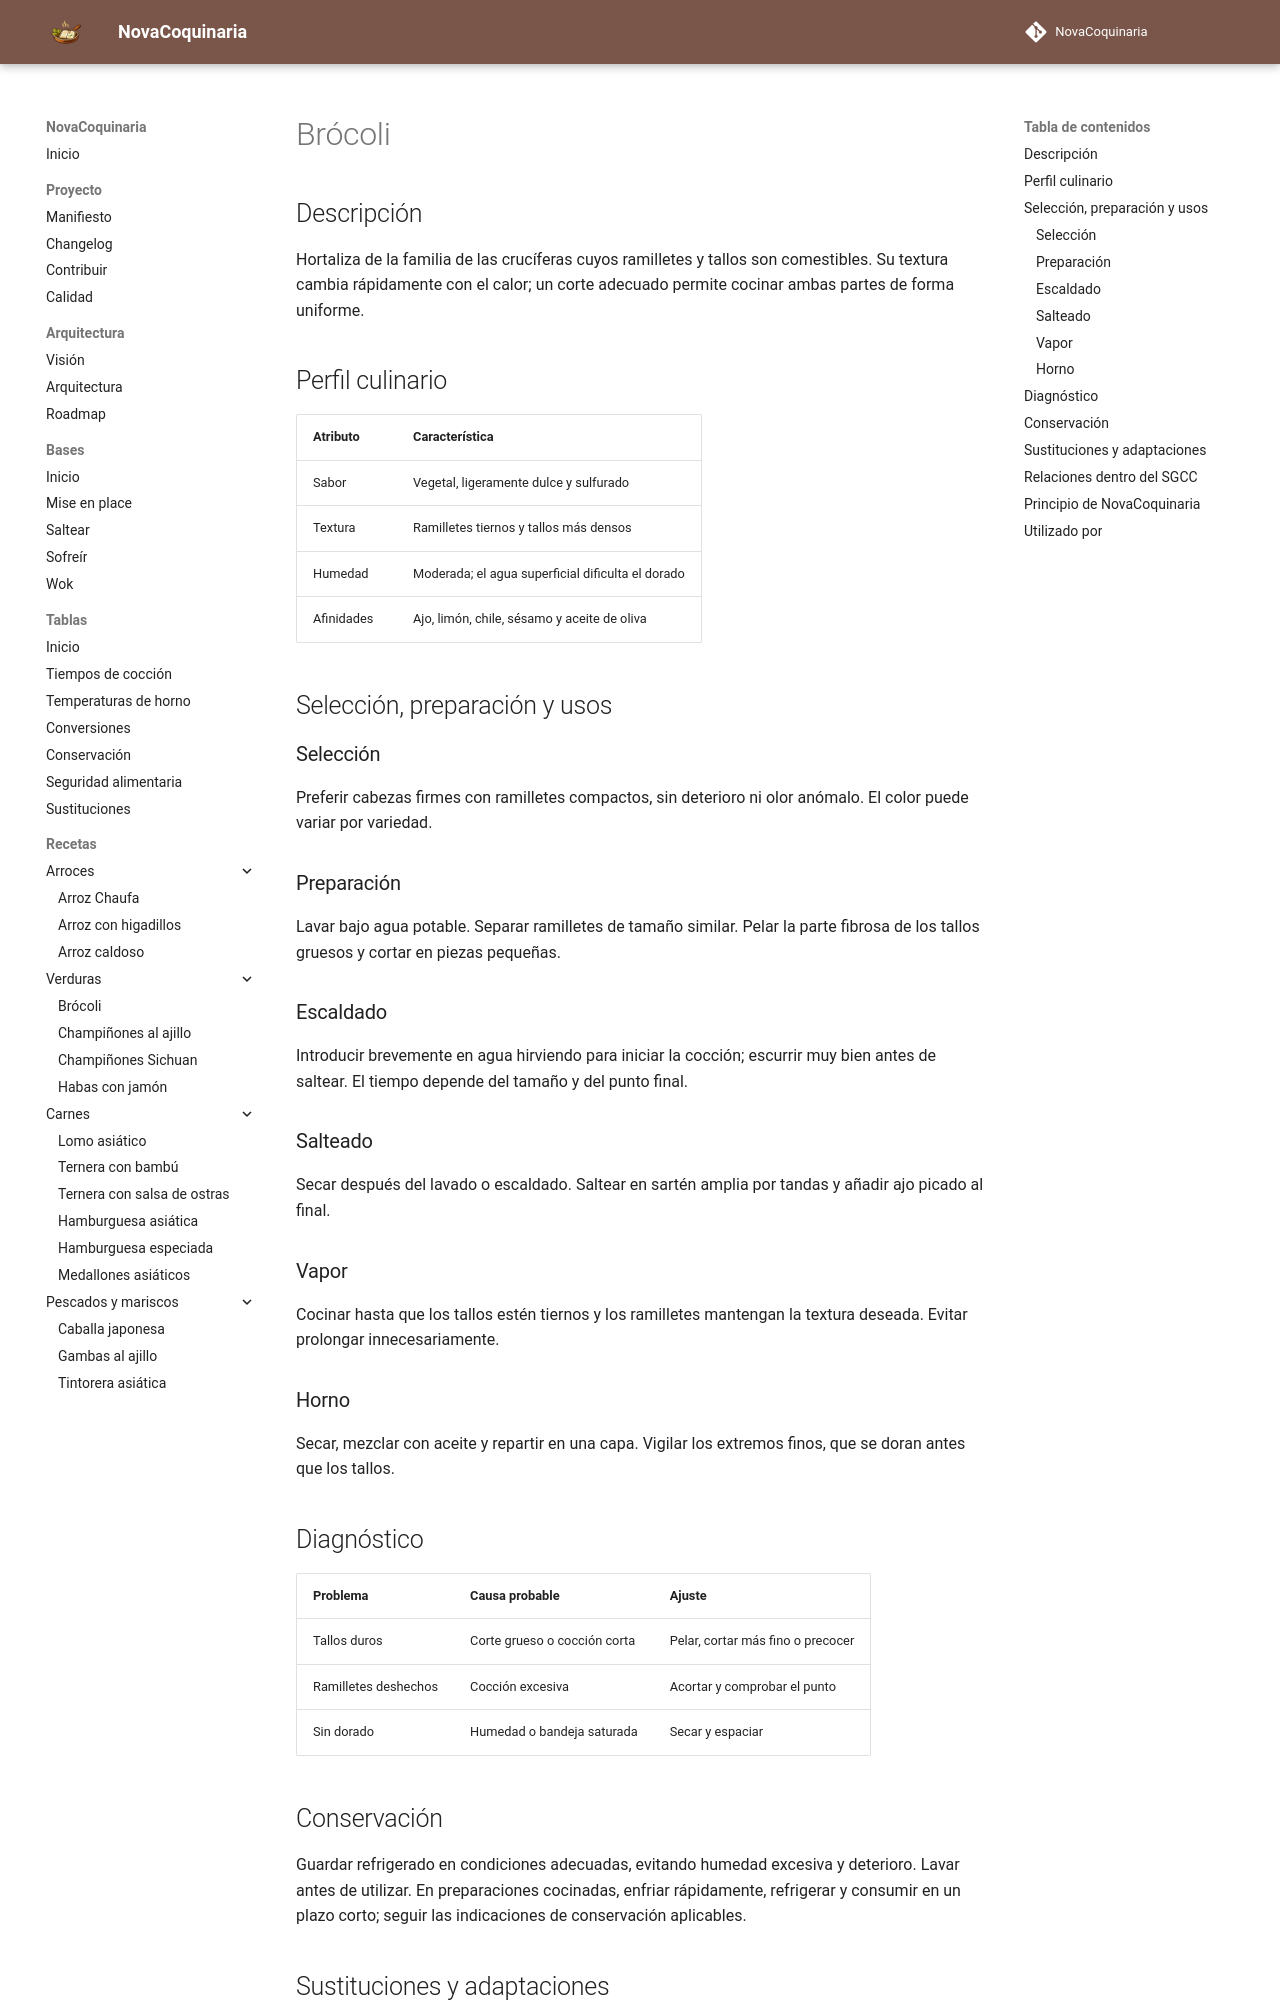

repository: fran-eliot/NovaCoquinaria · page: 11_Despensa/06_Verduras/brocoli.html · generator: mkdocs

---
id: ING-0035
tipo: ingrediente
titulo: Brócoli
categoria: Verduras
estado: borrador
version: 1.0.0
ultima_revision: 2026-11-14
etiquetas:
  - brocoli
  - escaldado
  - salteado
---

# Brócoli

## Descripción

Hortaliza de la familia de las crucíferas cuyos ramilletes y tallos son comestibles. Su textura cambia rápidamente con el calor; un corte adecuado permite cocinar ambas partes de forma uniforme.

## Perfil culinario

| Atributo | Característica |
|---|---|
| Sabor | Vegetal, ligeramente dulce y sulfurado |
| Textura | Ramilletes tiernos y tallos más densos |
| Humedad | Moderada; el agua superficial dificulta el dorado |
| Afinidades | Ajo, limón, chile, sésamo y aceite de oliva |

## Selección, preparación y usos

### Selección

Preferir cabezas firmes con ramilletes compactos, sin deterioro ni olor anómalo. El color puede variar por variedad.

### Preparación

Lavar bajo agua potable. Separar ramilletes de tamaño similar. Pelar la parte fibrosa de los tallos gruesos y cortar en piezas pequeñas.

### Escaldado

Introducir brevemente en agua hirviendo para iniciar la cocción; escurrir muy bien antes de saltear. El tiempo depende del tamaño y del punto final.

### Salteado

Secar después del lavado o escaldado. Saltear en sartén amplia por tandas y añadir ajo picado al final.

### Vapor

Cocinar hasta que los tallos estén tiernos y los ramilletes mantengan la textura deseada. Evitar prolongar innecesariamente.

### Horno

Secar, mezclar con aceite y repartir en una capa. Vigilar los extremos finos, que se doran antes que los tallos.

## Diagnóstico

| Problema | Causa probable | Ajuste |
|---|---|---|
| Tallos duros | Corte grueso o cocción corta | Pelar, cortar más fino o precocer |
| Ramilletes deshechos | Cocción excesiva | Acortar y comprobar el punto |
| Sin dorado | Humedad o bandeja saturada | Secar y espaciar |

## Conservación

Guardar refrigerado en condiciones adecuadas, evitando humedad excesiva y deterioro. Lavar antes de utilizar. En preparaciones cocinadas, enfriar rápidamente, refrigerar y consumir en un plazo corto; seguir las indicaciones de conservación aplicables.
